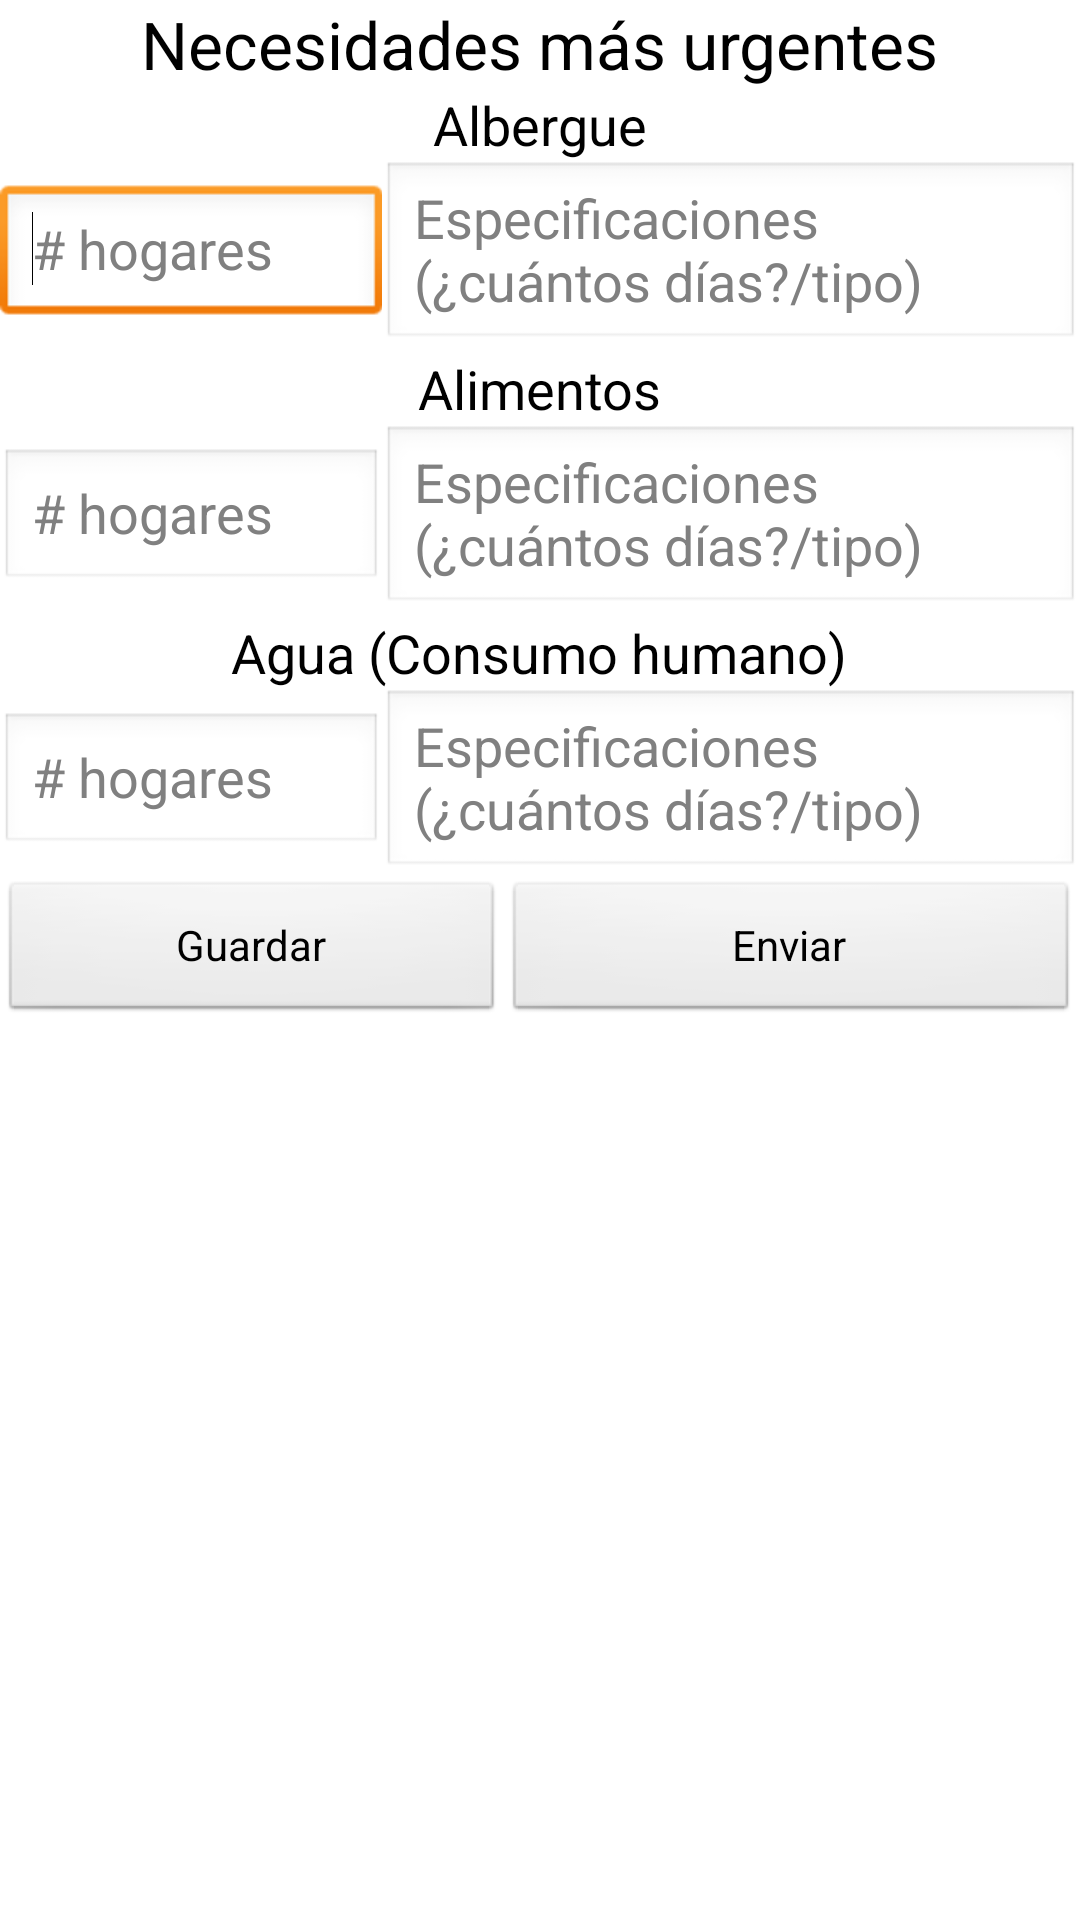

Layout XML and referenced resources for this Android screen:
<!-- AndroidManifest.xml: application theme AppTheme -->
<!-- res/layout/activity_necesidades_respuesta.xml -->
<LinearLayout xmlns:android="http://schemas.android.com/apk/res/android"
    xmlns:tools="http://schemas.android.com/tools"
    android:layout_width="fill_parent"
    android:layout_height="fill_parent"
    android:orientation="vertical"
    tools:context=".Inicio" >

    <TableLayout
        android:layout_width="match_parent"
        android:layout_height="wrap_content"
        android:shrinkColumns="*"
        android:stretchColumns="*" >

        <TableRow
            android:id="@+id/tableRow1"
            android:layout_width="wrap_content"
            android:layout_height="wrap_content" >

            <TextView
                android:id="@+id/txtRespuestaTitle"
                android:layout_span="2"
                android:gravity="center"
                android:text="Necesidades más urgentes"
                android:textAppearance="?android:attr/textAppearanceLarge" />

        </TableRow>

        <TableRow
            android:id="@+id/tableRow4"
            android:layout_width="wrap_content"
            android:layout_height="wrap_content" >

            <TextView
                android:id="@+id/textRegistro"
                android:layout_span="2"
                android:gravity="center"
                android:text="Albergue"
                android:textAppearance="?android:attr/textAppearanceMedium" />

        </TableRow>

        <TableRow
            android:id="@+id/tableRow3"
            android:layout_width="wrap_content"
            android:layout_height="wrap_content" >

            <EditText
                android:id="@+id/editHogarNU1"
                android:layout_span="1"
                android:ems="5"
                android:hint="# hogares"
                android:inputType="number" >

                <requestFocus />
            </EditText>

            <EditText
                android:id="@+id/editEspecificacionNU1"
                android:layout_span="1"
                android:ems="10"
                android:hint="Especificaciones (¿cuántos días?/tipo)"
                android:inputType="textMultiLine" />

        </TableRow>

        <TableRow
            android:id="@+id/tableRow2"
            android:layout_width="wrap_content"
            android:layout_height="wrap_content" >

            <TextView
                android:id="@+id/textView3"
                android:layout_span="2"
                android:gravity="center"
                android:text="Alimentos"
                android:textAppearance="?android:attr/textAppearanceMedium" />

        </TableRow>

        <TableRow
            android:id="@+id/tableRow5"
            android:layout_width="wrap_content"
            android:layout_height="wrap_content" >

            <EditText
                android:id="@+id/editHogarNU2"
                android:layout_span="1"
                android:ems="5"
                android:hint="# hogares"
                android:inputType="number" />

            <EditText
                android:id="@+id/editEspecificacionNU2"
                android:layout_span="1"
                android:ems="10"
                android:hint="Especificaciones (¿cuántos días?/tipo)"
                android:inputType="textMultiLine" />

        </TableRow>

        <TableRow
            android:id="@+id/tableRow6"
            android:layout_width="wrap_content"
            android:layout_height="wrap_content" >

            <TextView
                android:id="@+id/textView4"
                android:layout_span="2"
                android:gravity="center"
                android:text="Agua (Consumo humano)"
                android:textAppearance="?android:attr/textAppearanceMedium" />

        </TableRow>

        <TableRow
            android:id="@+id/tableRow7"
            android:layout_width="wrap_content"
            android:layout_height="wrap_content" >

            <EditText
                android:id="@+id/editHogarNU3"
                android:layout_span="1"
                android:ems="5"
                android:hint="# hogares"
                android:inputType="number" />

            <EditText
                android:id="@+id/editEspecificacionNU3"
                android:layout_span="1"
                android:ems="10"
                android:hint="Especificaciones (¿cuántos días?/tipo)"
                android:inputType="textMultiLine" />

        </TableRow>

    </TableLayout>

    <TableLayout
        android:layout_width="match_parent"
        android:layout_height="wrap_content" 
        android:shrinkColumns="*"
        android:stretchColumns="*">

        <TableRow
            android:id="@+id/tableRow8"
            android:layout_width="wrap_content"
            android:layout_height="wrap_content" >

            <Button
                android:id="@+id/btnGuardarNU"
                android:layout_span="1"
                android:text="Guardar" />

            <Button
                android:id="@+id/btnEnviarNU"
                android:layout_span="2"
                android:text="Enviar" />

        </TableRow>
    </TableLayout>

</LinearLayout>
<!-- resources referenced by this layout -->
<resources>
  <style name="AppTheme" parent="AppBaseTheme">
          
      </style>
  <style name="AppBaseTheme" parent="android:Theme.Light">
          
      </style>
</resources>
